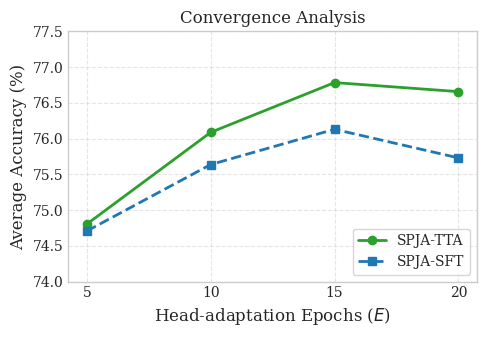
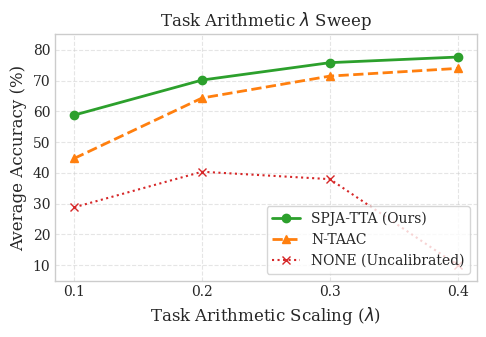
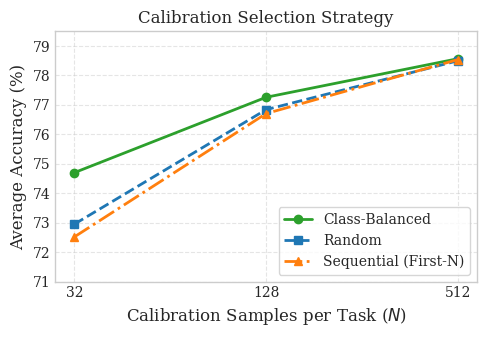

Recreate these plots in Python, in order.
import matplotlib.pyplot as plt
import numpy as np

# Set professional plotting style
plt.style.use('seaborn-v0_8-whitegrid' if 'seaborn-v0_8-whitegrid' in plt.style.available else 'default')
plt.rcParams.update({
    'font.family': 'serif',
    'font.size': 11,
    'axes.labelsize': 12,
    'axes.titlesize': 12,
    'xtick.labelsize': 10,
    'ytick.labelsize': 10,
    'legend.fontsize': 10,
    'grid.alpha': 0.5,
    'grid.linestyle': '--',
    'figure.titlesize': 14
})

# Color palette
colors = {
    'spja_tta': '#2ca02c', # green
    'spja_sft': '#1f77b4', # blue
    'ntaac': '#ff7f0e',    # orange
    'none': '#d62728',     # red
    'lsc': '#9467bd'       # purple
}

def plot_convergence():
    epochs = [5, 10, 15, 20]
    # SFT average accuracies
    sft_accs = [74.7067, 75.6367, 76.1300, 75.7300]
    # TTA average accuracies
    tta_accs = [74.8033, 76.0867, 76.7833, 76.6567]
    
    plt.figure(figsize=(5, 3.5))
    plt.plot(epochs, tta_accs, marker='o', linestyle='-', color=colors['spja_tta'], linewidth=2, label='SPJA-TTA')
    plt.plot(epochs, sft_accs, marker='s', linestyle='--', color=colors['spja_sft'], linewidth=2, label='SPJA-SFT')
    
    plt.xlabel('Head-adaptation Epochs ($E$)')
    plt.ylabel('Average Accuracy (%)')
    plt.xticks(epochs)
    plt.ylim(74.0, 77.5)
    plt.title('Convergence Analysis')
    plt.legend(loc='lower right', frameon=True)
    plt.tight_layout()
    plt.savefig('fig_convergence.pdf', format='pdf', bbox_inches='tight')
    plt.close()
    print("Saved fig_convergence.pdf")

def plot_lambda_sweep():
    lambdas = [0.1, 0.2, 0.3, 0.4]
    ntaac_accs = [44.6933, 64.3167, 71.4367, 73.9367]
    spja_tta_accs = [58.7700, 70.1467, 75.8000, 77.6233]
    none_accs = [28.8033, 40.3600, 37.9533, 9.9333]
    
    plt.figure(figsize=(5, 3.5))
    plt.plot(lambdas, spja_tta_accs, marker='o', linestyle='-', color=colors['spja_tta'], linewidth=2, label='SPJA-TTA (Ours)')
    plt.plot(lambdas, ntaac_accs, marker='^', linestyle='--', color=colors['ntaac'], linewidth=2, label='N-TAAC')
    plt.plot(lambdas, none_accs, marker='x', linestyle=':', color=colors['none'], linewidth=1.5, label='NONE (Uncalibrated)')
    
    plt.xlabel('Task Arithmetic Scaling ($\lambda$)')
    plt.ylabel('Average Accuracy (%)')
    plt.xticks(lambdas)
    plt.ylim(5.0, 85.0)
    plt.title('Task Arithmetic $\lambda$ Sweep')
    plt.legend(loc='lower right', frameon=True)
    plt.tight_layout()
    plt.savefig('fig_lambda_sweep.pdf', format='pdf', bbox_inches='tight')
    plt.close()
    print("Saved fig_lambda_sweep.pdf")

def plot_sample_complexity():
    sizes = [32, 128, 512]
    # Data from calibration strategies
    # Balanced
    balanced_tta = [74.7000, 77.2600, 78.5700]
    balanced_sft = [72.3300, 76.5100, 78.3100]
    # Sequential
    seq_tta = [72.5167, 76.7067, 78.5400]
    # Random
    rand_tta = [72.9500, 76.8400, 78.5000]
    
    plt.figure(figsize=(5, 3.5))
    plt.plot(sizes, balanced_tta, marker='o', linestyle='-', color=colors['spja_tta'], linewidth=2, label='Class-Balanced')
    plt.plot(sizes, rand_tta, marker='s', linestyle='--', color=colors['spja_sft'], linewidth=2, label='Random')
    plt.plot(sizes, seq_tta, marker='^', linestyle='-.', color=colors['ntaac'], linewidth=2, label='Sequential (First-N)')
    
    plt.xlabel('Calibration Samples per Task ($N$)')
    plt.ylabel('Average Accuracy (%)')
    plt.xscale('log')
    plt.xticks(sizes, labels=['32', '128', '512'])
    plt.ylim(71.0, 79.5)
    plt.title('Calibration Selection Strategy')
    plt.legend(loc='lower right', frameon=True)
    plt.tight_layout()
    plt.savefig('fig_cal_strategy.pdf', format='pdf', bbox_inches='tight')
    plt.close()
    print("Saved fig_cal_strategy.pdf")

if __name__ == '__main__':
    plot_convergence()
    plot_lambda_sweep()
    plot_sample_complexity()
